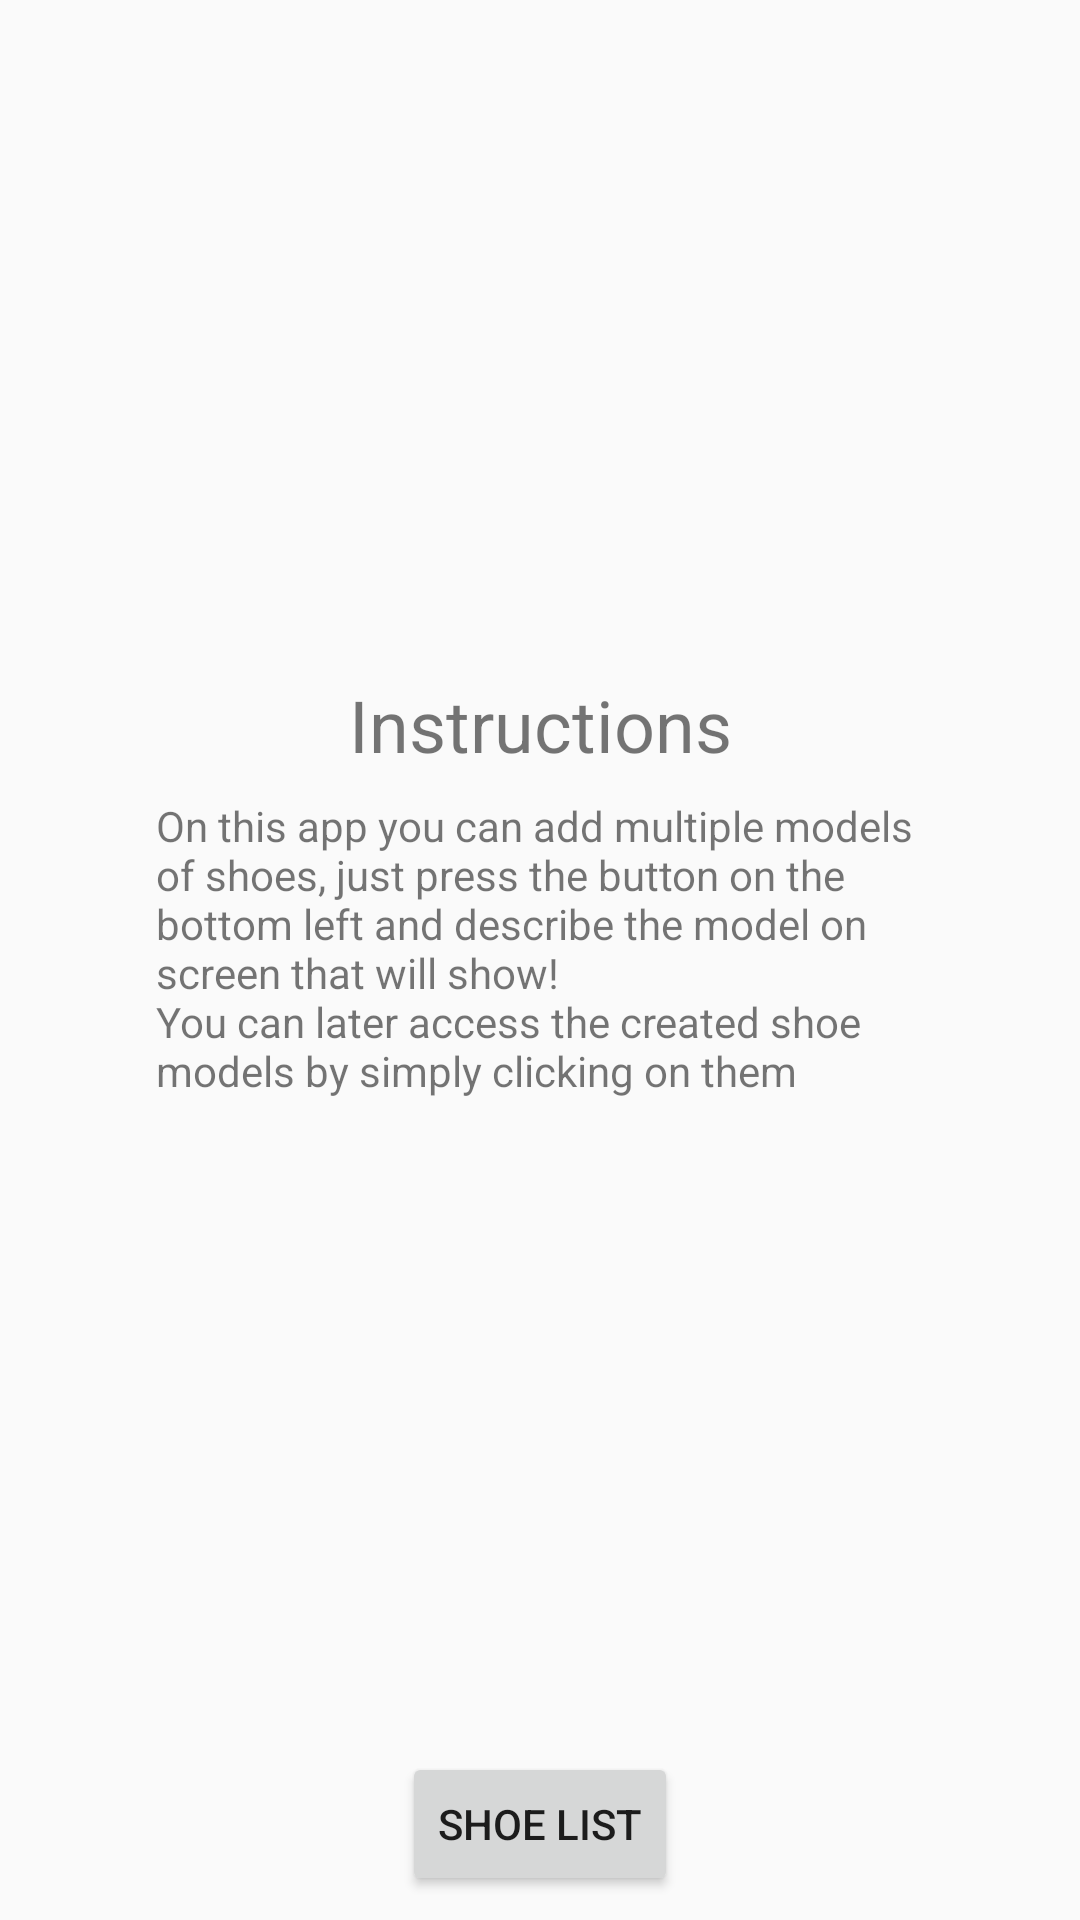

Produce the Android XML layout that renders to this screen, including the resource entries it uses.
<!-- AndroidManifest.xml: application theme AppTheme.Light -->
<!-- res/layout/fragment_instructions.xml -->
<?xml version="1.0" encoding="utf-8"?>
<layout xmlns:app="http://schemas.android.com/apk/res-auto"
    xmlns:tools="http://schemas.android.com/tools"
    xmlns:android="http://schemas.android.com/apk/res/android">
        <androidx.constraintlayout.widget.ConstraintLayout
        android:layout_width="match_parent"
        android:layout_height="match_parent"
        tools:context=".ui.InstructionsFragment">


        <TextView
            android:id="@+id/textViewTitle"
            android:layout_width="wrap_content"
            android:layout_height="wrap_content"
            android:layout_marginBottom="8dp"
            android:text="@string/title_instructions"
            android:textSize="24sp"
            app:layout_constraintBottom_toTopOf="@+id/textViewContent"
            app:layout_constraintEnd_toEndOf="parent"
            app:layout_constraintStart_toStartOf="parent" />

        <TextView
            android:id="@+id/textViewContent"
            android:layout_width="256dp"
            android:layout_height="wrap_content"
            android:text="@string/shoe_store_instructions"
            app:layout_constraintBottom_toBottomOf="@+id/buttonToShoeList"
            app:layout_constraintEnd_toEndOf="parent"
            app:layout_constraintStart_toStartOf="parent"
            app:layout_constraintTop_toTopOf="parent" />

        <Button
            android:id="@+id/buttonToShoeList"
            android:layout_width="wrap_content"
            android:layout_height="wrap_content"
            android:layout_marginBottom="8dp"
            android:text="Shoe list"
            app:layout_constraintBottom_toBottomOf="parent"
            app:layout_constraintEnd_toEndOf="parent"
            app:layout_constraintStart_toStartOf="parent" />
    </androidx.constraintlayout.widget.ConstraintLayout>
</layout>
<!-- resources referenced by this layout -->
<resources>
  <string name="shoe_store_instructions">On this app you can add multiple models of shoes, just press the button on the bottom left and describe the model on screen that will show!\nYou can later access the created shoe models by simply clicking on them</string>
  <string name="title_instructions">Instructions</string>
  <style name="AppTheme.Light" parent="Theme.AppCompat.Light">
  
          
          
          <item name="colorPrimary">@color/colorPrimary</item>
  
          
          <item name="colorPrimaryDark">@color/colorPrimaryDark</item>
  
          
          
          <item name="colorAccent">@color/colorAccent</item>
  
          
          <item name="android:actionBarStyle">@style/AppTheme.ActionBar</item>
          <item name="actionBarStyle">@style/AppTheme.ActionBar</item>
  
      </style>
  <style name="AppTheme.ActionBar" parent="Widget.AppCompat.Light.ActionBar">
          <item name="android:titleTextStyle">@style/AppTheme.ActionBar.TitleText</item>
          <item name="titleTextStyle">@style/AppTheme.ActionBar.TitleText</item>
          <item name="android:height">@dimen/bar_height</item>
          <item name="height">@dimen/bar_height</item>
      </style>
  <style name="AppTheme.ActionBar.TitleText" parent="TextAppearance.AppCompat.Widget.ActionBar.Title.Inverse">
          <item name="android:textSize">@dimen/bar_text_size</item>
      </style>
  <dimen name="bar_height">64dp</dimen>
  <dimen name="bar_text_size">16dp</dimen>
  <!-- not gathered from this repository: default colours our renderer supplied (Android Studio template values) -->
  <color name="colorPrimary">#FF6200EE</color>
  <color name="colorPrimaryDark">#FF3700B3</color>
  <color name="colorAccent">#FF03DAC5</color>
</resources>
